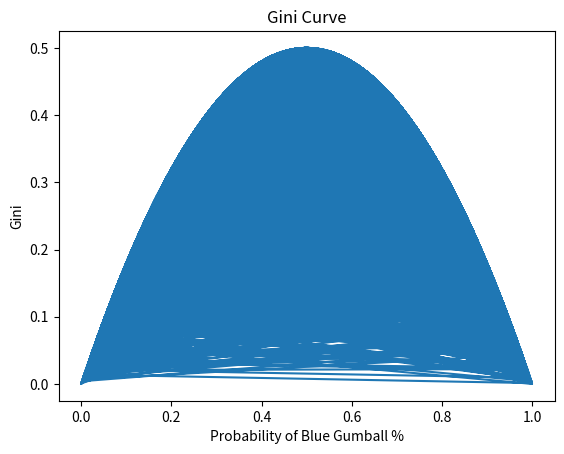

This chart was generated by the following Python code:
import random
import pandas as pd
from math import log
import matplotlib.pyplot as plt
#Gini Function
#a and b are the quantities of each class. Base is the log base input.
def entropy(base,a,b):
    try:
        var =  abs(((a)/(a+b)) * log(((a)/(a+b)),base)) - (((b)/(a+b)) * log(((b)/(a+b)),base))
        return var
    except (ValueError):
        return 0

#Gini Function
#a and b are the quantities of each class
def gini(a,b):
    a1 = (a/(a+b))**2
    b1 = (b/(a+b))**2
    return 1 - (a1 + b1)

#Blank lists
ent_list = []
gin_list = []
blue_list = []
red_list = []
blue_prob_list = []#Loop with log base 2
for x in range (10000):
    blue = random.uniform(0, 4)
    red = abs(4-blue)
    a = entropy(2,red,blue)
    b = blue/(blue+red)
    ent_list.append(a)
    gin_list.append(gini(red, blue))
    blue_list.append(blue)
    red_list.append(red)
    blue_prob_list.append(b)


df = pd.DataFrame({"Blue": blue_list, "Red": red_list,"Entropy": ent_list, "Gini index": gin_list, "Probability of Blue": blue_prob_list})
df = df[['Red', 'Blue', 'Probability of Blue', 'Entropy']]
df

plt.plot(blue_prob_list,gin_list)
plt.xlabel("Probability of Blue Gumball %")
plt.ylabel("Gini")
plt.title("Gini Curve")
